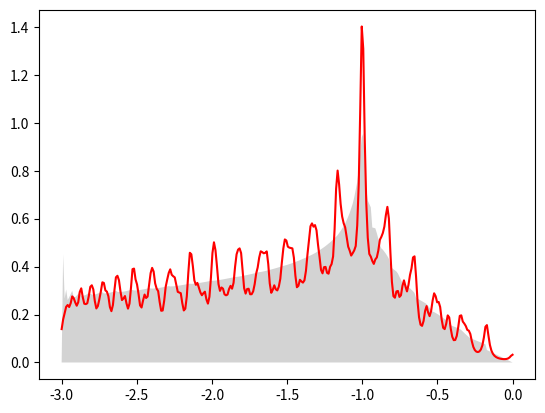

Python code for this plot:
#/usr/bin/env python

import numpy as np

def hexDOS(energies):
    """Calculate DOS from energies on triangular mesh (2D tetrahedron)."""

    N, N = energies.shape

    triangles = [
        sorted([
            energies[(i + k) % N, (j + k) % N],
            energies[(i + 1) % N,  j,        ],
            energies[ i,          (j + 1) % N],
            ])
        for i in range(N)
        for j in range(N)
        for k in range(2)
        ]

    def DOS(E):
        D = 0.0

        for A, B, C in triangles:
            if A < E <= B:
                if E == B == C:
                    D += 0.5 / (E - A)
                else:
                    D += (E - A) / (B - A) / (C - A)

            elif B <= E < C:
                if E == A == B:
                    D += 0.5 / (C - E)
                else:
                    D += (C - E) / (C - A) / (C - B)

            elif E == A == B == C:
                return float('inf')

        return D / N ** 2

    return np.vectorize(DOS)

def simpleDOS(energies, smearing):
    """Calculate DOS from representative energy sample (Lorentzian sum)."""

    const = smearing / np.pi / energies.size

    def DOS(energy):
        return np.sum(const / (smearing ** 2 + (energy - energies) ** 2))

    return np.vectorize(DOS)

if __name__ == '__main__':
    # Test DOS functions for tight-binding band of graphene:

    import matplotlib.pyplot as plt

    k = np.linspace(0, 2 * np.pi, 36, endpoint=False)
    E = np.empty(k.shape * 2)

    for i, p in enumerate(k):
        for j, q in enumerate(k):
            E[i, j] = -np.sqrt(3 + 2 * (np.cos(p) + np.cos(q) + np.cos(p + q)))

    e = np.linspace(E.min(), E.max(), 300)

    plt.fill_between(e, 0, hexDOS(E)(e), facecolor='lightgray')
    plt.plot(e, simpleDOS(E, smearing=0.02)(e), color='red')
    plt.show()
